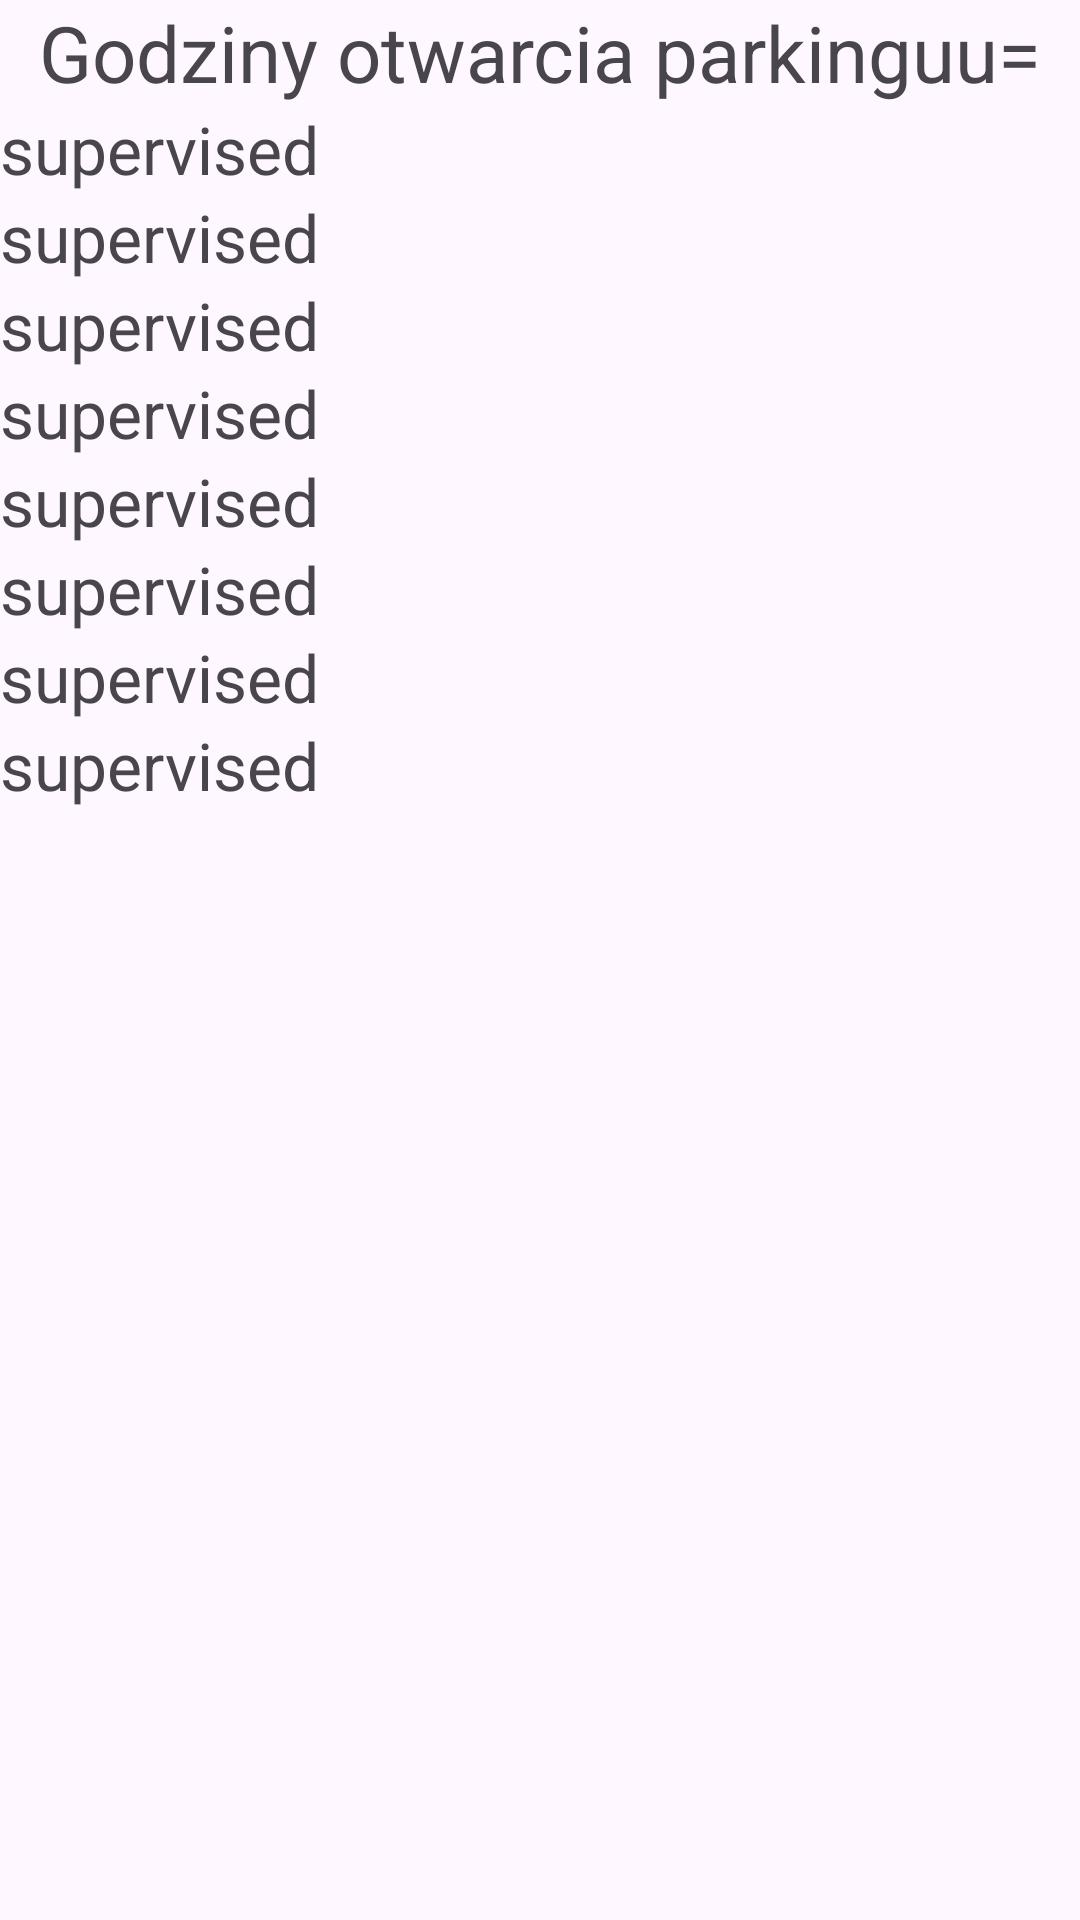

Reconstruct the res/layout file that produces this screen, plus the resources it refers to.
<!-- AndroidManifest.xml: application theme Theme.ParkingMapApp -->
<!-- res/layout/activity_harmonogram.xml -->
<?xml version="1.0" encoding="utf-8"?>
<LinearLayout xmlns:android="http://schemas.android.com/apk/res/android"
    xmlns:app="http://schemas.android.com/apk/res-auto"
    xmlns:tools="http://schemas.android.com/tools"
    android:id="@+id/main"
    android:layout_width="match_parent"
    android:layout_height="match_parent"
    tools:context=".HarmonogramActivity"
    android:orientation="vertical">

    <TextView
        android:text="Godziny otwarcia parkinguu="
        android:textAlignment="center"
        android:textSize="26dp"
        android:layout_width="match_parent"
        android:layout_height="wrap_content"/>

    <TextView
        android:id="@+id/tv_supervisedeins"
        android:layout_width="match_parent"
        android:layout_height="wrap_content"
        android:text="supervised"
        android:textSize="22dp"/>

    <TextView
        android:id="@+id/tv_supervisedmon"
        android:layout_width="match_parent"
        android:layout_height="wrap_content"
        android:text="supervised"
        android:textSize="22dp" />

    <TextView
        android:id="@+id/tv_supervisedtue"
        android:layout_width="match_parent"
        android:layout_height="wrap_content"
        android:text="supervised"
        android:textSize="22dp" />

    <TextView
        android:id="@+id/tv_supervisedwed"
        android:layout_width="match_parent"
        android:layout_height="wrap_content"
        android:text="supervised"
        android:textSize="22dp" />

    <TextView
        android:id="@+id/tv_supervisedthu"
        android:layout_width="match_parent"
        android:layout_height="wrap_content"
        android:text="supervised"
        android:textSize="22dp" />

    <TextView
        android:id="@+id/tv_supervisedfri"
        android:layout_width="match_parent"
        android:layout_height="wrap_content"
        android:text="supervised"
        android:textSize="22dp" />

    <TextView
        android:id="@+id/tv_supervisedsat"
        android:layout_width="match_parent"
        android:layout_height="wrap_content"
        android:text="supervised"
        android:textSize="22dp" />

    <TextView
        android:id="@+id/tv_supervisedsun"
        android:layout_width="match_parent"
        android:layout_height="wrap_content"
        android:text="supervised"
        android:textSize="22dp" />


</LinearLayout>
<!-- resources referenced by this layout -->
<resources>
  <style name="Theme.ParkingMapApp" parent="Base.Theme.ParkingMapApp" />
  <style name="Base.Theme.ParkingMapApp" parent="Theme.Material3.DayNight.NoActionBar">
          
          
      </style>
</resources>
